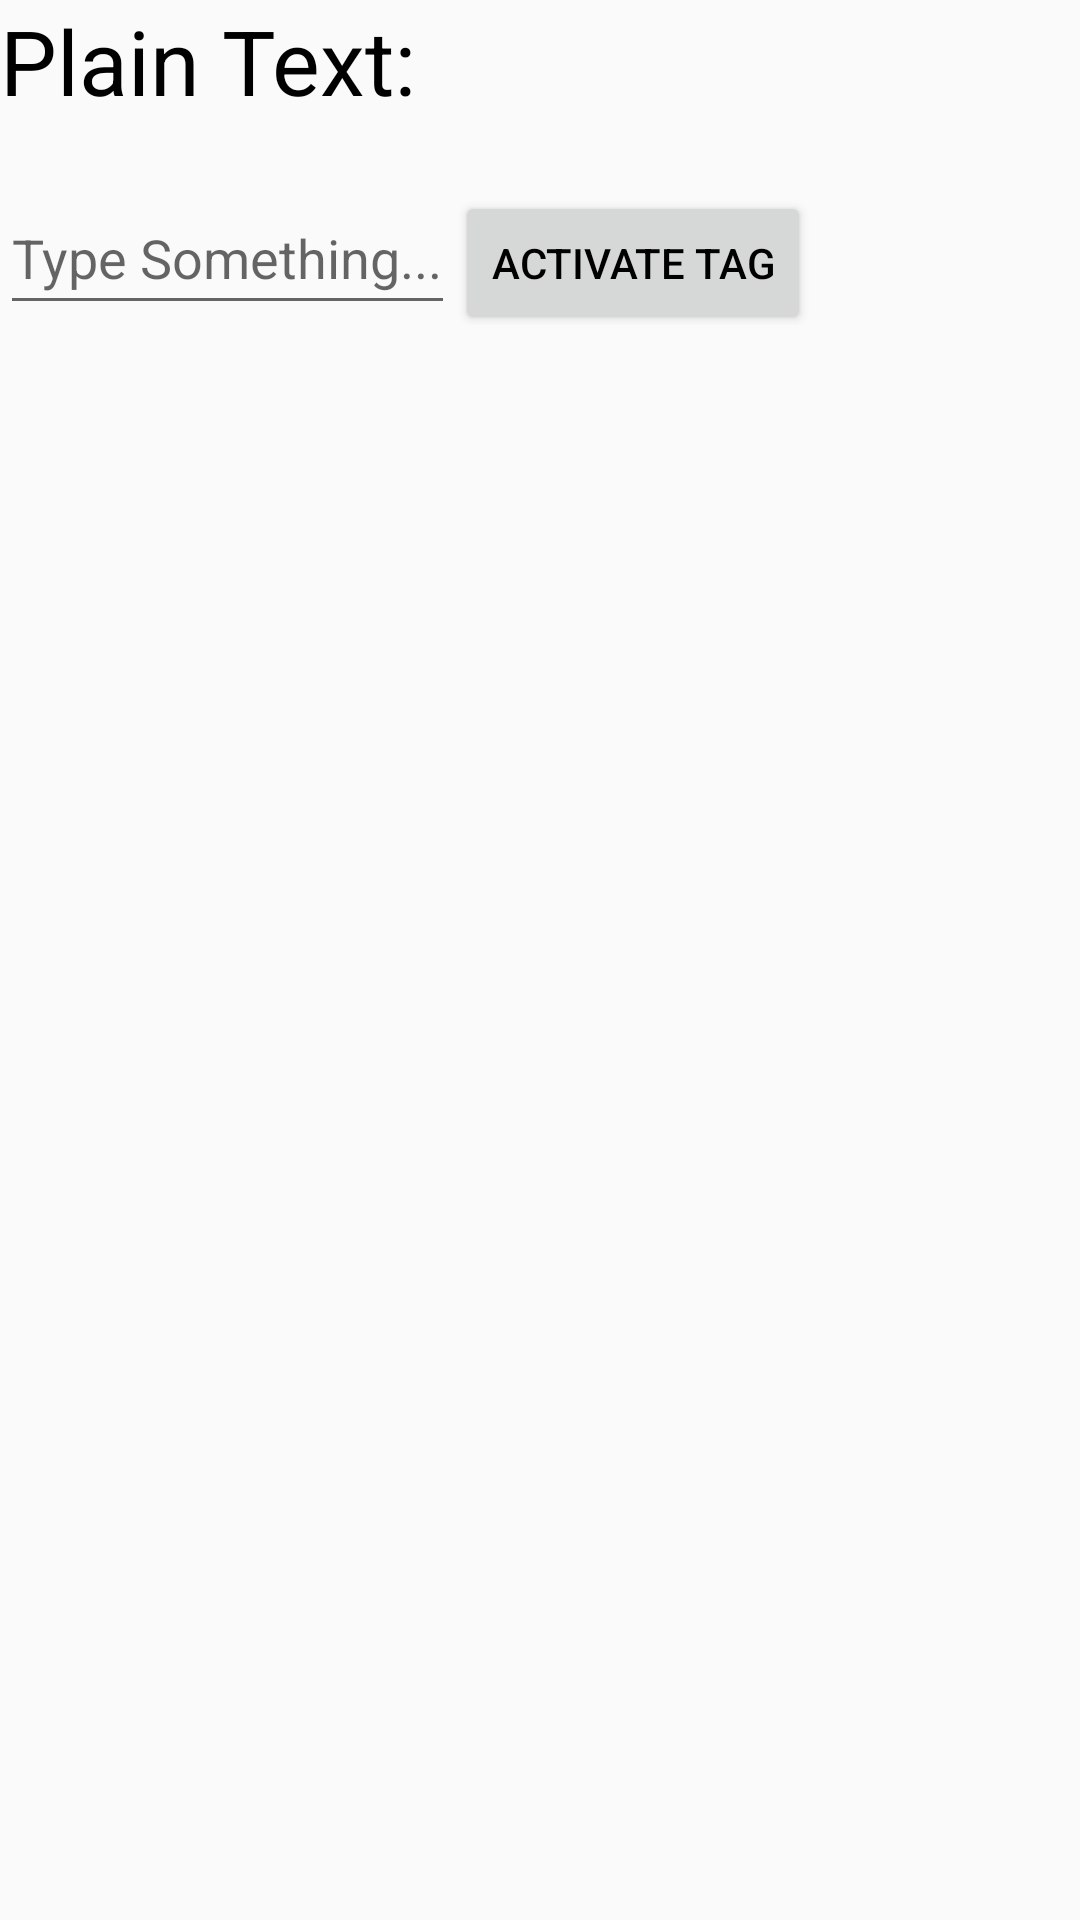

Here is an Android app screen rendered from its layout file. Give the layout XML and the strings, colors and styles it references.
<!-- AndroidManifest.xml: application theme Theme.AppWidy -->
<!-- res/layout/tag_activity.xml -->
<?xml version="1.0" encoding="utf-8"?>
<LinearLayout
    xmlns:android="http://schemas.android.com/apk/res/android"
    xmlns:tools="http://schemas.android.com/tools"
    android:layout_width="match_parent"
    android:layout_height="match_parent"
    android:orientation="vertical"
    tools:context=".TagActivity">

    <TextView
        android:layout_width="wrap_content"
        android:layout_height="wrap_content"
        android:text="Plain Text:"
        android:textColor="@color/black"
        android:textSize="30sp">

    </TextView>
    <LinearLayout
        android:layout_width="wrap_content"
        android:layout_height="wrap_content"
        android:layout_marginTop="20dp">

        <EditText
            android:id="@+id/edit_message"
            android:layout_width="wrap_content"
            android:layout_height="wrap_content"
            android:layout_weight="2"
            android:hint="Type Something..."
            android:minHeight="48dp" />
        <Button
            android:id="@+id/ActivateButton"
            android:layout_width="wrap_content"
            android:layout_height="wrap_content"
            android:layout_weight="1"
            android:text="Activate Tag"
            android:textColor="@color/black"/>
    </LinearLayout>
    <TextView
        android:id="@+id/nfc_contents"
        android:layout_width="wrap_content"
        android:layout_height="wrap_content"/>

</LinearLayout>
<!-- resources referenced by this layout -->
<resources>
  <color name="black">#000000</color>
  <style name="Theme.AppWidy" parent="Base.Theme.AppWidy" />
  <style name="Base.Theme.AppWidy" parent="Theme.AppCompat.Light">
          
          
      </style>
</resources>
